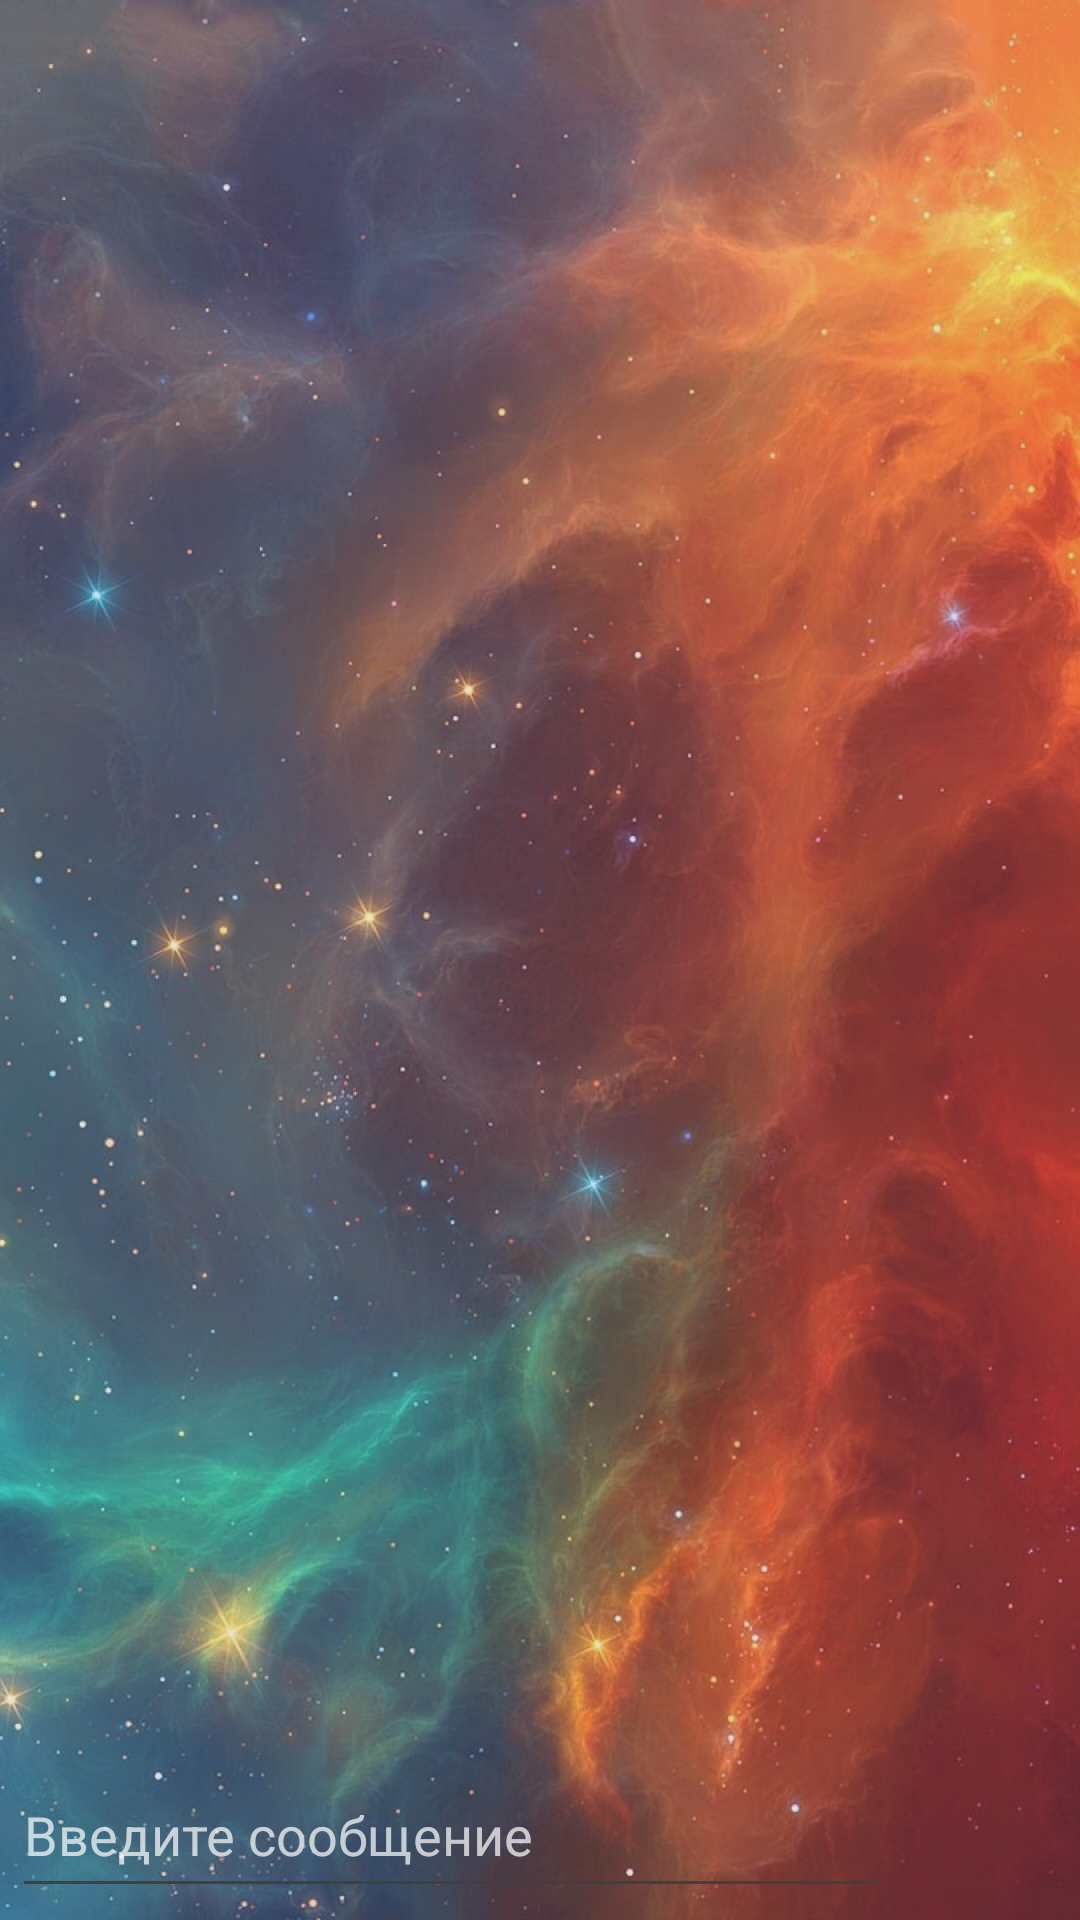

Android layout source for this screen:
<!-- AndroidManifest.xml: activity theme AppTheme.NoActionBar -->
<!-- res/layout/activity_messages.xml -->
<?xml version="1.0" encoding="utf-8"?>
<RelativeLayout
        xmlns:android="http://schemas.android.com/apk/res/android"
        xmlns:tools="http://schemas.android.com/tools"
        xmlns:app="http://schemas.android.com/apk/res-auto"
        android:id="@+id/mainRoot"
        android:background="@color/primary_transparent"
        android:layout_width="match_parent"
        android:layout_height="match_parent"
        tools:context=".MessagesActivity">
    <RelativeLayout
            android:background="@drawable/background"
            android:fitsSystemWindows="true"
            android:layout_width="match_parent"
            android:layout_height="match_parent">
        <androidx.appcompat.widget.Toolbar
                android:id="@+id/toolbar"
                app:titleTextColor="@color/white"
                android:layout_width="match_parent"
                android:layout_height="?attr/actionBarSize"/>
        <androidx.constraintlayout.widget.ConstraintLayout
                android:id="@+id/messageSendContainer"
                android:layout_alignParentBottom="true"
                android:layout_width="match_parent"
                android:layout_height="60dp">
            <FrameLayout android:layout_width="0dp" android:layout_height="0dp"
                         app:layout_constraintTop_toTopOf="parent"
                         app:layout_constraintBottom_toBottomOf="parent"
                         app:layout_constraintStart_toStartOf="parent"
                         app:layout_constraintEnd_toStartOf="@+id/sendMessageBT">
                <EditText
                        android:id="@+id/inputMessageET"
                        android:textColor="@color/white"
                        android:textColorHint="@color/white_alpha_30"
                        android:layout_width="match_parent"
                        android:inputType="text"
                        android:layout_height="match_parent"
                        android:hint="Введите сообщение"
                        android:layout_margin="4dp"/>
            </FrameLayout>

            <ImageView
                    android:id="@+id/sendMessageBT"
                    android:background="?android:attr/selectableItemBackground"
                    android:layout_width="60dp"
                    android:layout_height="60dp"
                    android:padding="10dp"
                    android:src="@drawable/ic_action_send"
                    app:layout_constraintTop_toTopOf="parent"
                    app:layout_constraintEnd_toEndOf="parent"/>

        </androidx.constraintlayout.widget.ConstraintLayout>
        <androidx.recyclerview.widget.RecyclerView
                android:id="@+id/list"
                android:layout_below="@id/toolbar"
                android:layout_above="@id/messageSendContainer"
                android:layout_width="match_parent"
                android:layout_height="match_parent"/>
    </RelativeLayout>

</RelativeLayout>
<!-- resources referenced by this layout -->
<resources>
  <color name="primary_transparent">#684a0072</color>
  <color name="white">#FFFFFF</color>
  <color name="white_alpha_30">#B6FFFFFF</color>
  <!-- drawable background (drawable) -->
  <?xml version="1.0" encoding="utf-8"?>
  <bitmap xmlns:android="http://schemas.android.com/apk/res/android"
          android:src="@drawable/background_image" android:alpha="0.75"/>
  <style name="AppTheme.NoActionBar">
          <item name="windowActionBar">false</item>
          <item name="windowNoTitle">true</item>
          <item name="windowActionBarOverlay">true</item>
          <item name="android:windowActionBarOverlay">true</item>
          <item name="android:windowTranslucentStatus">true</item>
          <item name="android:windowDisablePreview">true</item>
      </style>
  <!-- drawable background_image: jpg bitmap (drawable, 267765 bytes) -->
</resources>
